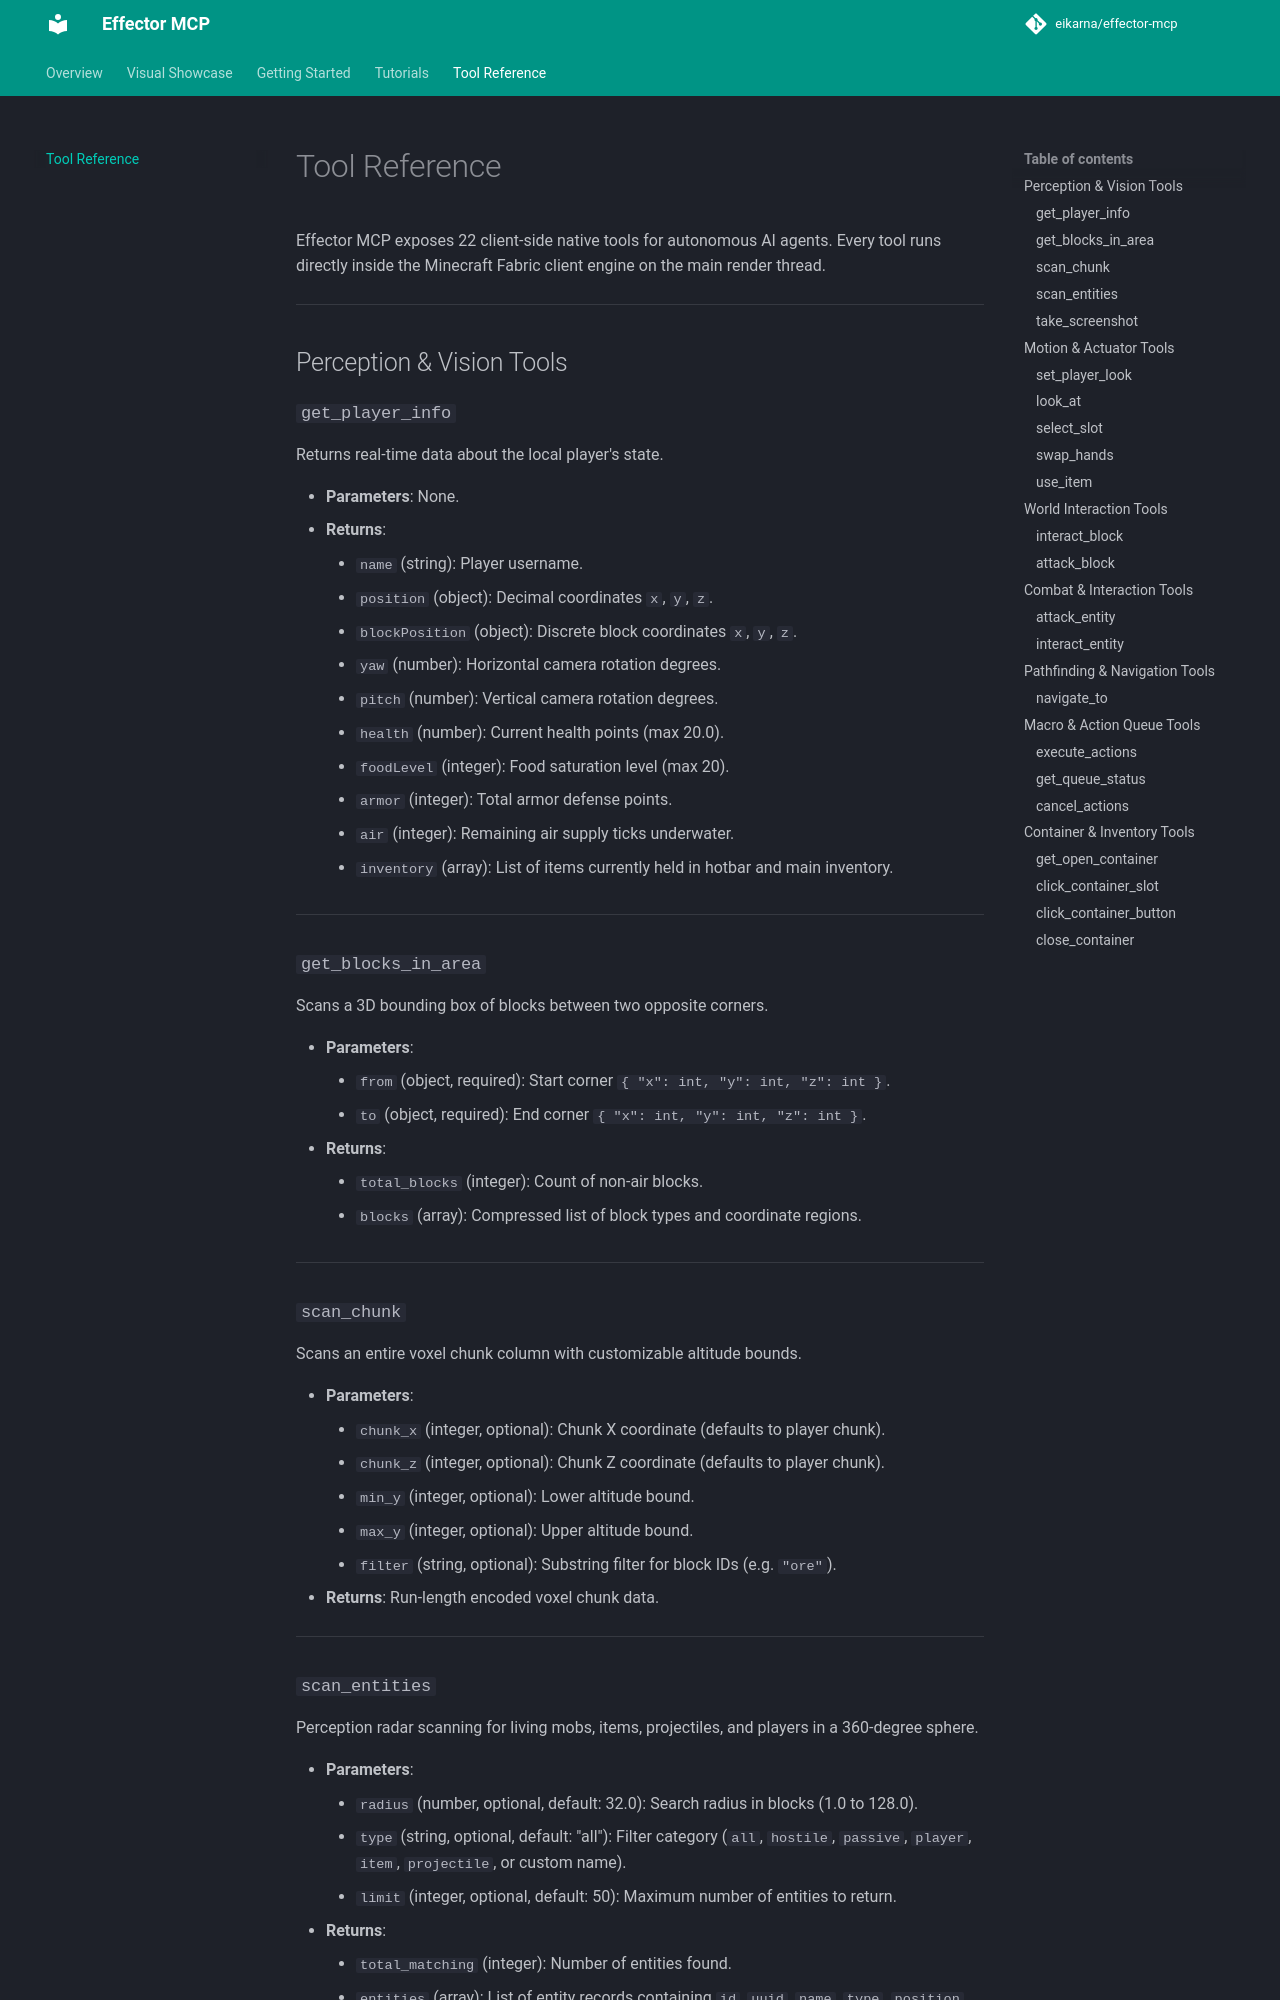

repository: eikarna/effector-mcp · page: reference/tools/index.html · generator: mkdocs

# Tool Reference

Effector MCP exposes 22 client-side native tools for autonomous AI agents. Every tool runs directly inside the Minecraft Fabric client engine on the main render thread.

---

## Perception & Vision Tools

### `get_player_info`
Returns real-time data about the local player's state.

* **Parameters**: None.
* **Returns**:
    * `name` (string): Player username.
    * `position` (object): Decimal coordinates `x`, `y`, `z`.
    * `blockPosition` (object): Discrete block coordinates `x`, `y`, `z`.
    * `yaw` (number): Horizontal camera rotation degrees.
    * `pitch` (number): Vertical camera rotation degrees.
    * `health` (number): Current health points (max 20.0).
    * `foodLevel` (integer): Food saturation level (max 20).
    * `armor` (integer): Total armor defense points.
    * `air` (integer): Remaining air supply ticks underwater.
    * `inventory` (array): List of items currently held in hotbar and main inventory.

---

### `get_blocks_in_area`
Scans a 3D bounding box of blocks between two opposite corners.

* **Parameters**:
    * `from` (object, required): Start corner `{ "x": int, "y": int, "z": int }`.
    * `to` (object, required): End corner `{ "x": int, "y": int, "z": int }`.
* **Returns**:
    * `total_blocks` (integer): Count of non-air blocks.
    * `blocks` (array): Compressed list of block types and coordinate regions.

---

### `scan_chunk`
Scans an entire voxel chunk column with customizable altitude bounds.

* **Parameters**:
    * `chunk_x` (integer, optional): Chunk X coordinate (defaults to player chunk).
    * `chunk_z` (integer, optional): Chunk Z coordinate (defaults to player chunk).
    * `min_y` (integer, optional): Lower altitude bound.
    * `max_y` (integer, optional): Upper altitude bound.
    * `filter` (string, optional): Substring filter for block IDs (e.g. `"ore"`).
* **Returns**: Run-length encoded voxel chunk data.

---
